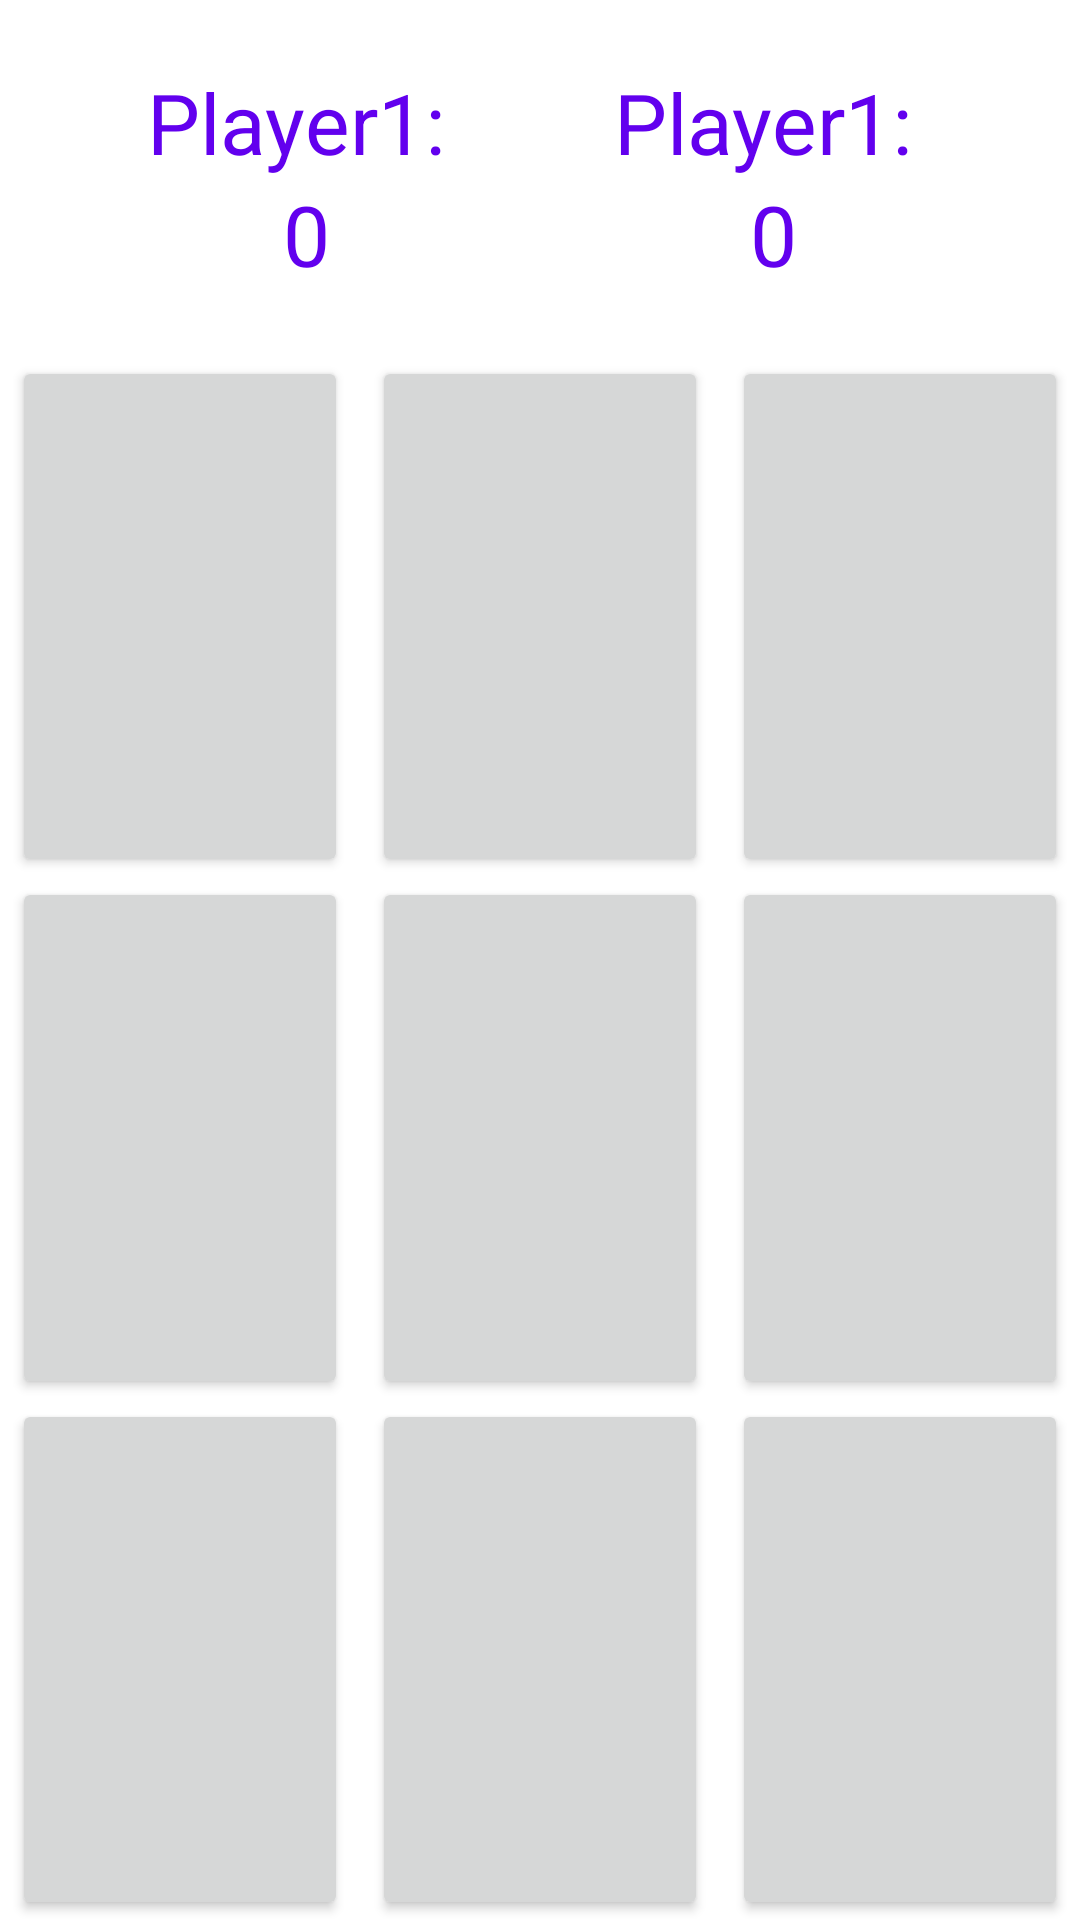

Android layout source for this screen:
<!-- AndroidManifest.xml: application theme Theme.BasicsC40 -->
<!-- res/layout/activity_game_board.xml -->
<?xml version="1.0" encoding="utf-8"?>
<androidx.constraintlayout.widget.ConstraintLayout xmlns:android="http://schemas.android.com/apk/res/android"
    xmlns:app="http://schemas.android.com/apk/res-auto"
    xmlns:tools="http://schemas.android.com/tools"
    android:id="@+id/main"
    android:layout_width="match_parent"
    android:layout_height="match_parent"
    tools:context=".GameBoardActivity">

    <TextView
        android:id="@+id/player1"
        style="@style/titleDefaultTextStyle"
        android:layout_width="wrap_content"
        android:layout_height="wrap_content"
        android:layout_marginTop="22dp"
        android:text="Player1: "
        app:layout_constraintEnd_toStartOf="@+id/player2"
        app:layout_constraintHorizontal_bias="0.5"
        app:layout_constraintHorizontal_chainStyle="spread"
        app:layout_constraintStart_toStartOf="parent"
        app:layout_constraintTop_toTopOf="parent" />

    <TextView
        android:id="@+id/player1Score"
        style="@style/titleDefaultTextStyle"
        android:layout_width="wrap_content"
        android:layout_height="wrap_content"
        android:text="0"
        app:layout_constraintBottom_toTopOf="@id/btn1"
        app:layout_constraintEnd_toEndOf="@id/player1"
        app:layout_constraintStart_toStartOf="@id/player1"
        app:layout_constraintTop_toBottomOf="@id/player1" />

    <TextView
        android:id="@+id/player2"
        style="@style/titleDefaultTextStyle"
        android:layout_width="wrap_content"
        android:layout_height="wrap_content"
        android:text="Player1: "
        app:layout_constraintEnd_toEndOf="parent"
        app:layout_constraintHorizontal_bias="0.5"
        app:layout_constraintStart_toEndOf="@+id/player1"
        app:layout_constraintTop_toTopOf="@id/player1" />

    <TextView
        android:id="@+id/player2Score"
        style="@style/titleDefaultTextStyle"
        android:layout_width="wrap_content"
        android:layout_height="wrap_content"
        android:text="0"
        app:layout_constraintEnd_toEndOf="@id/player2"
        app:layout_constraintStart_toStartOf="@id/player2"
        app:layout_constraintTop_toBottomOf="@id/player2" />

    <Button
        android:id="@+id/btn1"
        android:layout_width="0dp"
        android:layout_height="0dp"
        android:layout_marginStart="4dp"
        android:layout_marginTop="22dp"
        android:layout_marginEnd="4dp"
        android:onClick="onClick"
        android:tag="0"
        app:layout_constraintBottom_toTopOf="@+id/btn4"
        app:layout_constraintEnd_toStartOf="@+id/btn2"
        app:layout_constraintHorizontal_bias="0.5"
        app:layout_constraintHorizontal_chainStyle="packed"
        app:layout_constraintStart_toStartOf="parent"
        app:layout_constraintTop_toBottomOf="@+id/player1Score" />

    <Button
        android:id="@+id/btn2"
        android:layout_width="0dp"
        android:layout_height="0dp"
        android:layout_marginStart="4dp"
        android:layout_marginTop="22dp"
        android:layout_marginEnd="4dp"
        android:onClick="onClick"
        android:tag="1"
        app:layout_constraintBottom_toTopOf="@+id/btn5"
        app:layout_constraintEnd_toStartOf="@+id/btn3"
        app:layout_constraintStart_toEndOf="@+id/btn1"
        app:layout_constraintTop_toBottomOf="@+id/player1Score" />

    <Button
        android:id="@+id/btn3"
        android:layout_width="0dp"
        android:layout_height="0dp"
        android:layout_marginStart="4dp"
        android:layout_marginTop="22dp"
        android:layout_marginEnd="4dp"
        android:onClick="onClick"
        android:tag="2"
        app:layout_constraintBottom_toTopOf="@+id/btn6"
        app:layout_constraintEnd_toEndOf="parent"
        app:layout_constraintHorizontal_bias="0.5"
        app:layout_constraintStart_toEndOf="@+id/btn2"
        app:layout_constraintTop_toBottomOf="@+id/player2Score" />

    <Button
        android:id="@+id/btn4"
        android:layout_width="0dp"
        android:layout_height="0dp"
        android:layout_marginStart="4dp"
        android:layout_marginEnd="4dp"
        android:onClick="onClick"
        android:tag="3"
        app:layout_constraintBottom_toTopOf="@+id/btn7"
        app:layout_constraintEnd_toStartOf="@+id/btn5"
        app:layout_constraintHorizontal_bias="0.5"
        app:layout_constraintStart_toStartOf="parent"
        app:layout_constraintTop_toBottomOf="@+id/btn1" />

    <Button
        android:id="@+id/btn5"
        android:layout_width="0dp"
        android:layout_height="0dp"
        android:layout_marginStart="4dp"
        android:layout_marginEnd="4dp"
        android:onClick="onClick"
        android:tag="4"
        app:layout_constraintBottom_toTopOf="@+id/btn8"
        app:layout_constraintEnd_toStartOf="@+id/btn6"
        app:layout_constraintHorizontal_bias="0.5"
        app:layout_constraintStart_toEndOf="@+id/btn4"
        app:layout_constraintTop_toBottomOf="@+id/btn2" />

    <Button
        android:id="@+id/btn6"
        android:layout_width="0dp"
        android:layout_height="0dp"
        android:layout_marginStart="4dp"
        android:layout_marginEnd="4dp"
        android:onClick="onClick"
        android:tag="5"
        app:layout_constraintBottom_toTopOf="@+id/btn9"
        app:layout_constraintEnd_toEndOf="parent"
        app:layout_constraintHorizontal_bias="0.5"
        app:layout_constraintStart_toEndOf="@+id/btn5"
        app:layout_constraintTop_toBottomOf="@+id/btn3" />

    <Button
        android:id="@+id/btn7"
        android:layout_width="0dp"
        android:layout_height="0dp"
        android:layout_marginStart="4dp"
        android:layout_marginEnd="4dp"
        android:onClick="onClick"
        android:tag="6"
        app:layout_constraintBottom_toBottomOf="parent"
        app:layout_constraintEnd_toStartOf="@+id/btn8"
        app:layout_constraintHorizontal_bias="0.5"
        app:layout_constraintStart_toStartOf="parent"
        app:layout_constraintTop_toBottomOf="@+id/btn4" />

    <Button
        android:id="@+id/btn8"
        android:layout_width="0dp"
        android:layout_height="0dp"
        android:layout_marginStart="4dp"
        android:layout_marginEnd="4dp"
        android:onClick="onClick"
        android:tag="7"
        app:layout_constraintBottom_toBottomOf="parent"
        app:layout_constraintEnd_toStartOf="@+id/btn9"
        app:layout_constraintHorizontal_bias="0.5"
        app:layout_constraintStart_toEndOf="@+id/btn7"
        app:layout_constraintTop_toBottomOf="@+id/btn5" />

    <Button
        android:id="@+id/btn9"
        android:layout_width="0dp"
        android:layout_height="0dp"
        android:layout_marginStart="4dp"
        android:layout_marginEnd="4dp"
        android:onClick="onClick"
        android:tag="8"
        app:layout_constraintBottom_toBottomOf="parent"
        app:layout_constraintEnd_toEndOf="parent"
        app:layout_constraintHorizontal_bias="0.5"
        app:layout_constraintStart_toEndOf="@+id/btn8"
        app:layout_constraintTop_toBottomOf="@+id/btn6" />
</androidx.constraintlayout.widget.ConstraintLayout>
<!-- resources referenced by this layout -->
<resources>
  <style name="titleDefaultTextStyle">
          <item name="android:textSize">28sp</item>
          <item name="android:textColor">@color/purple_500</item>
      </style>
  <style name="Theme.BasicsC40" parent="Theme.MaterialComponents.DayNight.DarkActionBar">
          
          <item name="colorPrimary">@color/purple_500</item>
          <item name="colorPrimaryVariant">@color/purple_700</item>
          <item name="colorOnPrimary">@color/white</item>
          
          <item name="colorSecondary">@color/teal_200</item>
          <item name="colorSecondaryVariant">@color/teal_700</item>
          <item name="colorOnSecondary">@color/black</item>
          
          <item name="android:statusBarColor">?attr/colorPrimaryVariant</item>
          
      </style>
  <color name="purple_500">#FF6200EE</color>
  <color name="purple_700">#FF3700B3</color>
  <color name="white">#FFFFFFFF</color>
  <color name="teal_200">#FF03DAC5</color>
  <color name="teal_700">#FF018786</color>
  <color name="black">#FF000000</color>
</resources>
